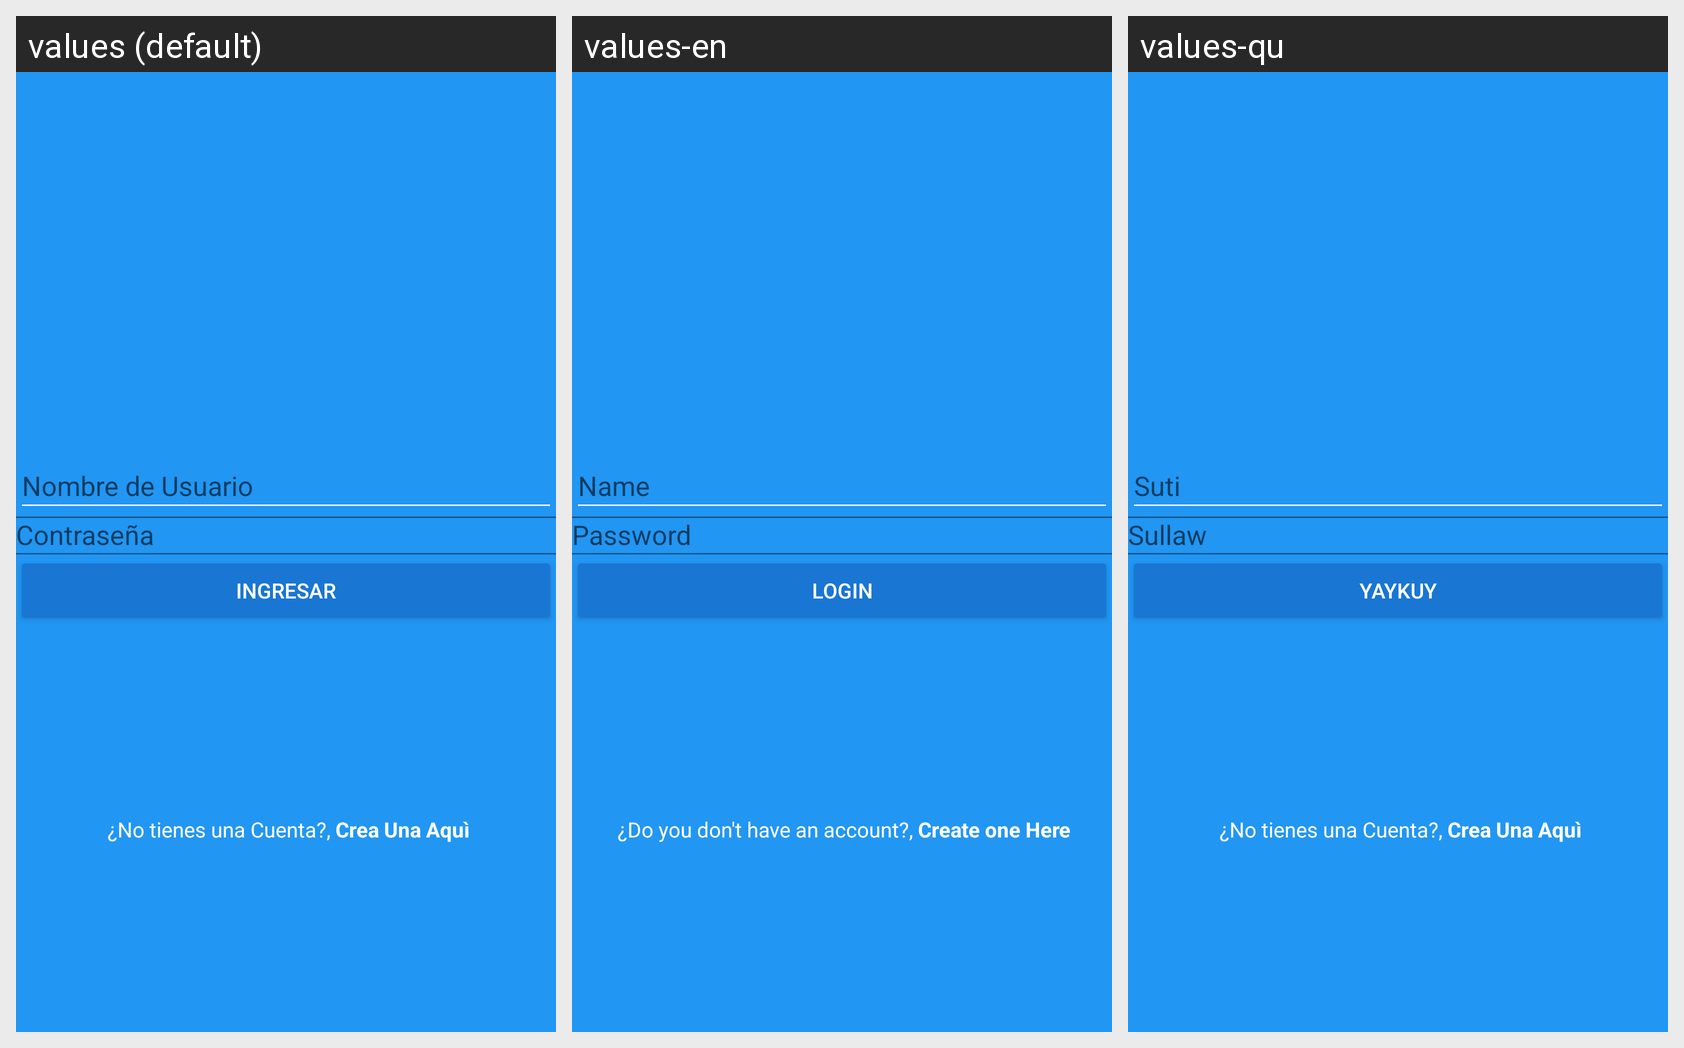

This grid shows one Android layout under several languages. Give, for every string resource on the screen, its name, the default text and each shown locale's text.
Android screen res/layout/activity_login.xml rendered under 3 locales, left to right: values (default), values-en, values-qu. Device: Nexus 5 (rendered at 1080×1920; each locale shown at half size, 540×960, under a caption strip naming it); theme Theme.InfoGram.
Strings drawn on this screen, with the default value and each locale's value (text and hints the layout hard-codes appear in the picture but are not listed):

nombre_de_usuario
  values: Nombre de Usuario
  values-en: Name
  values-qu: Suti

button_text
  values: INGRESAR
  values-en: LOGIN
  values-qu: Yaykuy

no_tienes_una_cuenta
  values:  ¿No tienes una Cuenta?, 
  values-en:  ¿Do you don't have an account?, 
  values-qu:  ¿No tienes una Cuenta?, 

crea_una_aqu
  values: Crea Una Aquì
  values-en: Create one Here
  values-qu: Crea Una Aquì
